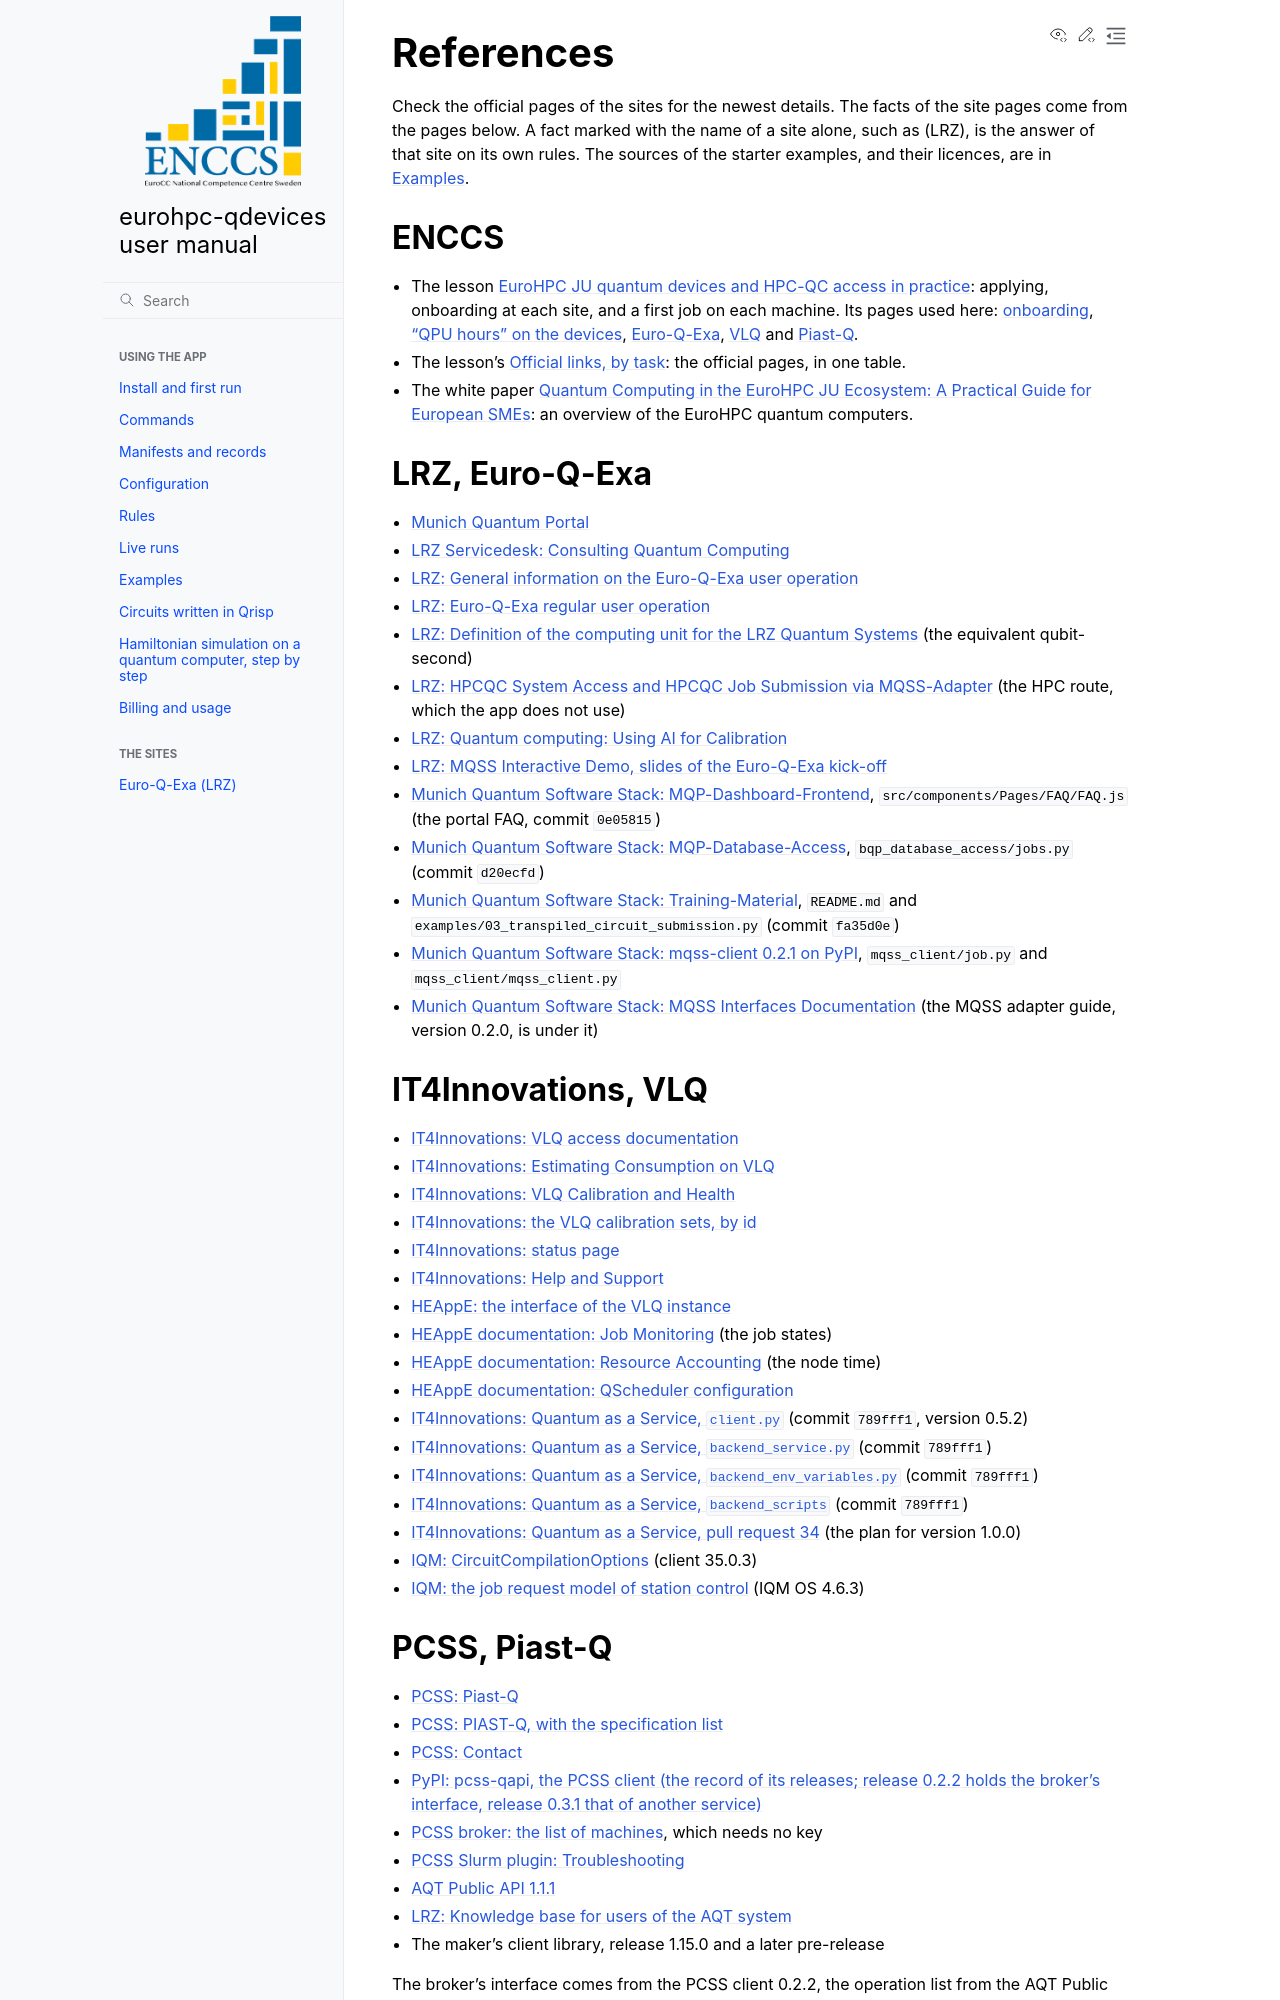

repository: ENCCS/eurohpc-qdevices · page: references/index.html · generator: sphinx

# References

Check the official pages of the sites for the newest details. The facts of the site pages come from the
pages below. A fact marked with the name of a site alone, such as (LRZ), is the answer of that site on its
own rules. The sources of the starter examples, and their licences, are in {doc}`examples`.

## ENCCS

- The lesson [EuroHPC JU quantum devices and HPC-QC access in practice](https://enccs.github.io/eurohpc-quantum-devices-access-hpcqc/):
  applying, onboarding at each site, and a first job on each machine. Its pages used here:
  [onboarding](https://enccs.github.io/eurohpc-quantum-devices-access-hpcqc/onboarding/), ["QPU hours" on the devices](https://enccs.github.io/eurohpc-quantum-devices-access-hpcqc/qpu-hours/),
  [Euro-Q-Exa](https://enccs.github.io/eurohpc-quantum-devices-access-hpcqc/euro-q-exa/), [VLQ](https://enccs.github.io/eurohpc-quantum-devices-access-hpcqc/vlq/) and [Piast-Q](https://enccs.github.io/eurohpc-quantum-devices-access-hpcqc/piast-q/).
- The lesson's [Official links, by task](https://enccs.github.io/eurohpc-quantum-devices-access-hpcqc/quick-reference/#official-links):
  the official pages, in one table.
- The white paper [Quantum Computing in the EuroHPC JU Ecosystem: A Practical Guide for European SMEs](https://doi.org/10.5281/zenodo.17862354):
  an overview of the EuroHPC quantum computers.

## LRZ, Euro-Q-Exa

- [Munich Quantum Portal](https://portal.quantum.lrz.de)
- [LRZ Servicedesk: Consulting Quantum Computing](https://servicedesk.lrz.de/en/simplesubmit/164)
- [LRZ: General information on the Euro-Q-Exa user operation](https://doku.lrz.de/general-information-on-the-euro-q-exa-user-operation-2985665099.html)
- [LRZ: Euro-Q-Exa regular user operation](https://doku.lrz.de/euro-q-exa-regular-user-operation-2985665098.html)
- [LRZ: Definition of the computing unit for the LRZ Quantum Systems](https://doku.lrz.de/definition-of-the-computing-unit-for-the-lrz-quantum-systems-1898715012.html) (the equivalent qubit-second)
- [LRZ: HPCQC System Access and HPCQC Job Submission via MQSS-Adapter](https://doku.lrz.de/documentation-hpcqc-system-access-and-hpcqc-job-submission-via-mqss-adapter-2603423874.html) (the HPC route, which the app does not use)
- [LRZ: Quantum computing: Using AI for Calibration](https://www.lrz.de/en/research/research-projects/detail/calibration-of-quantum-computing)
- [LRZ: MQSS Interactive Demo, slides of the Euro-Q-Exa kick-off](https://portal.quantum.lrz.de/documents/Euro-Q-Exa-Demo.pdf)
- [Munich Quantum Software Stack: MQP-Dashboard-Frontend](https://github.com/Munich-Quantum-Software-Stack/MQP-Dashboard-Frontend), `src/components/Pages/FAQ/FAQ.js` (the portal FAQ, commit `0e05815`)
- [Munich Quantum Software Stack: MQP-Database-Access](https://github.com/Munich-Quantum-Software-Stack/MQP-Database-Access), `bqp_database_access/jobs.py` (commit `d20ecfd`)
- [Munich Quantum Software Stack: Training-Material](https://github.com/Munich-Quantum-Software-Stack/Training-Material), `README.md` and `examples/03_transpiled_circuit_submission.py` (commit `fa35d0e`)
- [Munich Quantum Software Stack: mqss-client 0.2.1 on PyPI](https://files.pythonhosted.org/packages/78/3f/4a3eb4193e5a7b97b4e1a11177f82a12825e5ff94a8697fd1a43238b1d42/mqss_client-0.2.1.tar.gz), `mqss_client/job.py` and `mqss_client/mqss_client.py`
- [Munich Quantum Software Stack: MQSS Interfaces Documentation](https://munich-quantum-software-stack.github.io/MQSS-Interfaces/) (the MQSS adapter guide, version 0.2.0, is under it)
